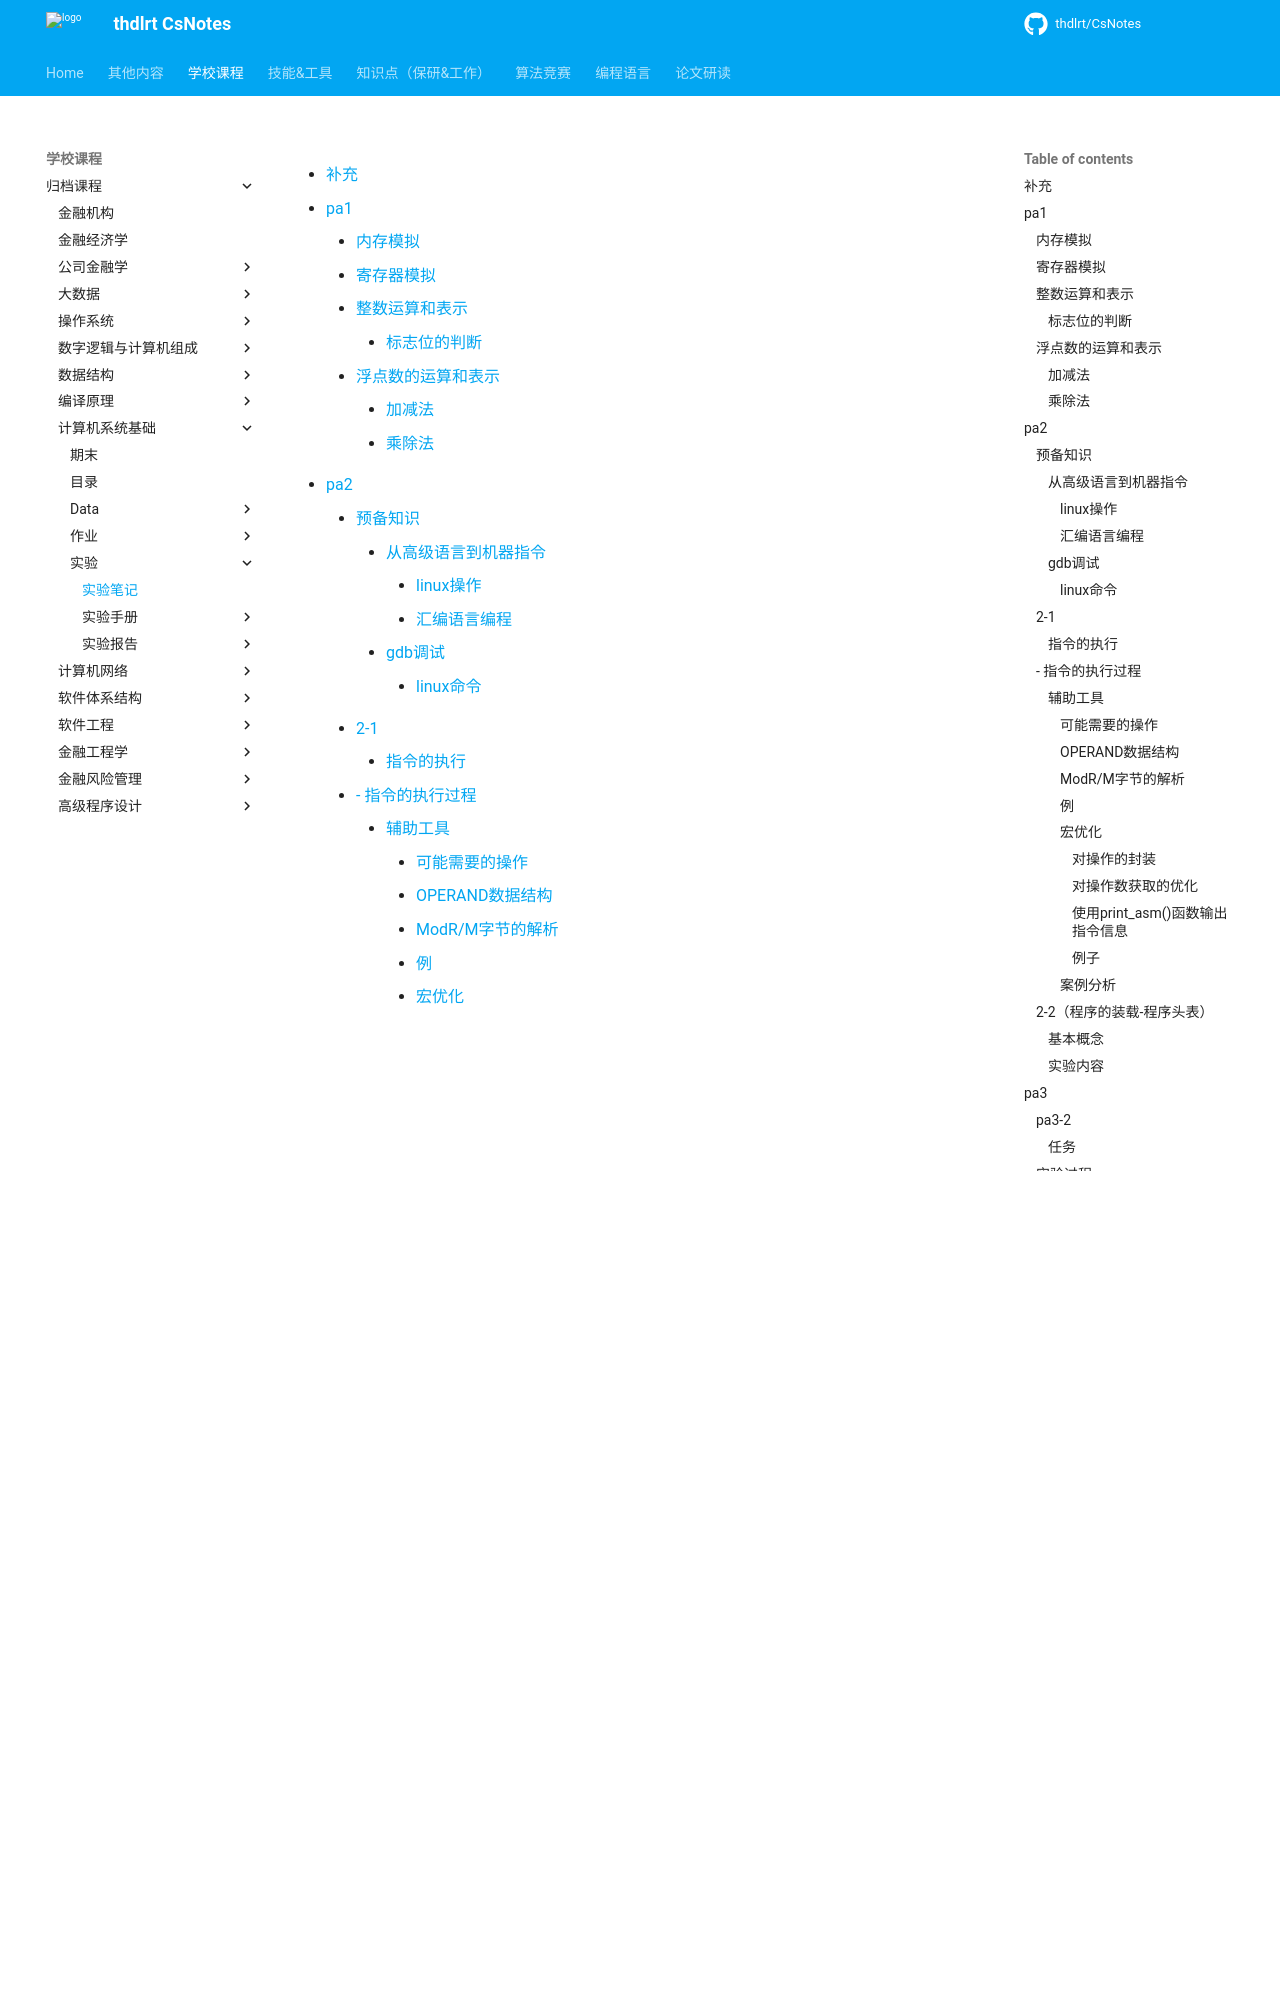

repository: thdlrt/CsNotes · page: 学校课程/归档课程/计算机系统基础/实验/实验笔记/index.html · generator: mkdocs

[TOC]

## 补充

- make之前要先进入pa_nju文件夹
  - 先make clean再进行测试
- 提交：
  - `make submit_paxx`


# pa1

#### 内存模拟

- ![image-20230314144450692](https://thdlrt.oss-cn-beijing.aliyuncs.com/image-20230314144450692.png)
- 使用一个数组来模拟内存（多层读取，在PA3-2涉及）

```c
uint8_t hw_mem[MEM_SIZE_B]; 
uint32_t hw_mem_read(paddr_t paddr, size_t len) {
	uint32_t ret = 0; 
    memcpy(&ret, hw_mem + paddr, len);
    return ret;
}
uint32_t paddr_read(paddr_t paddr, size_t len) {
	uint32_t ret = 0; 
    ret = hw_mem_read(paddr, len); 
    return ret;
}
uint32_t laddr_read(laddr_t laddr, size_t len) {
	return paddr_read(laddr, len); 
}
uint32_t vaddr_read(vaddr_t vaddr, uint8_t sreg, size_t len) {
	assert(len == 1 || len == 2 || len == 4); 
    return laddr_read(vaddr, len);
}
```
